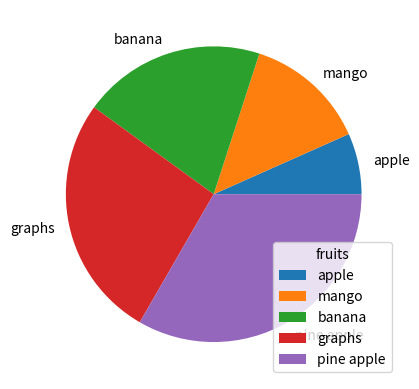

Here is the Python script that generated this plot:
import numpy as np
from matplotlib import pyplot

x=np.array([10,20,30,40,50])
mylabel=["apple","mango","banana","graphs","pine apple"]
pyplot.pie(x,labels=mylabel)
pyplot.legend(title="fruits")

pyplot.show()
